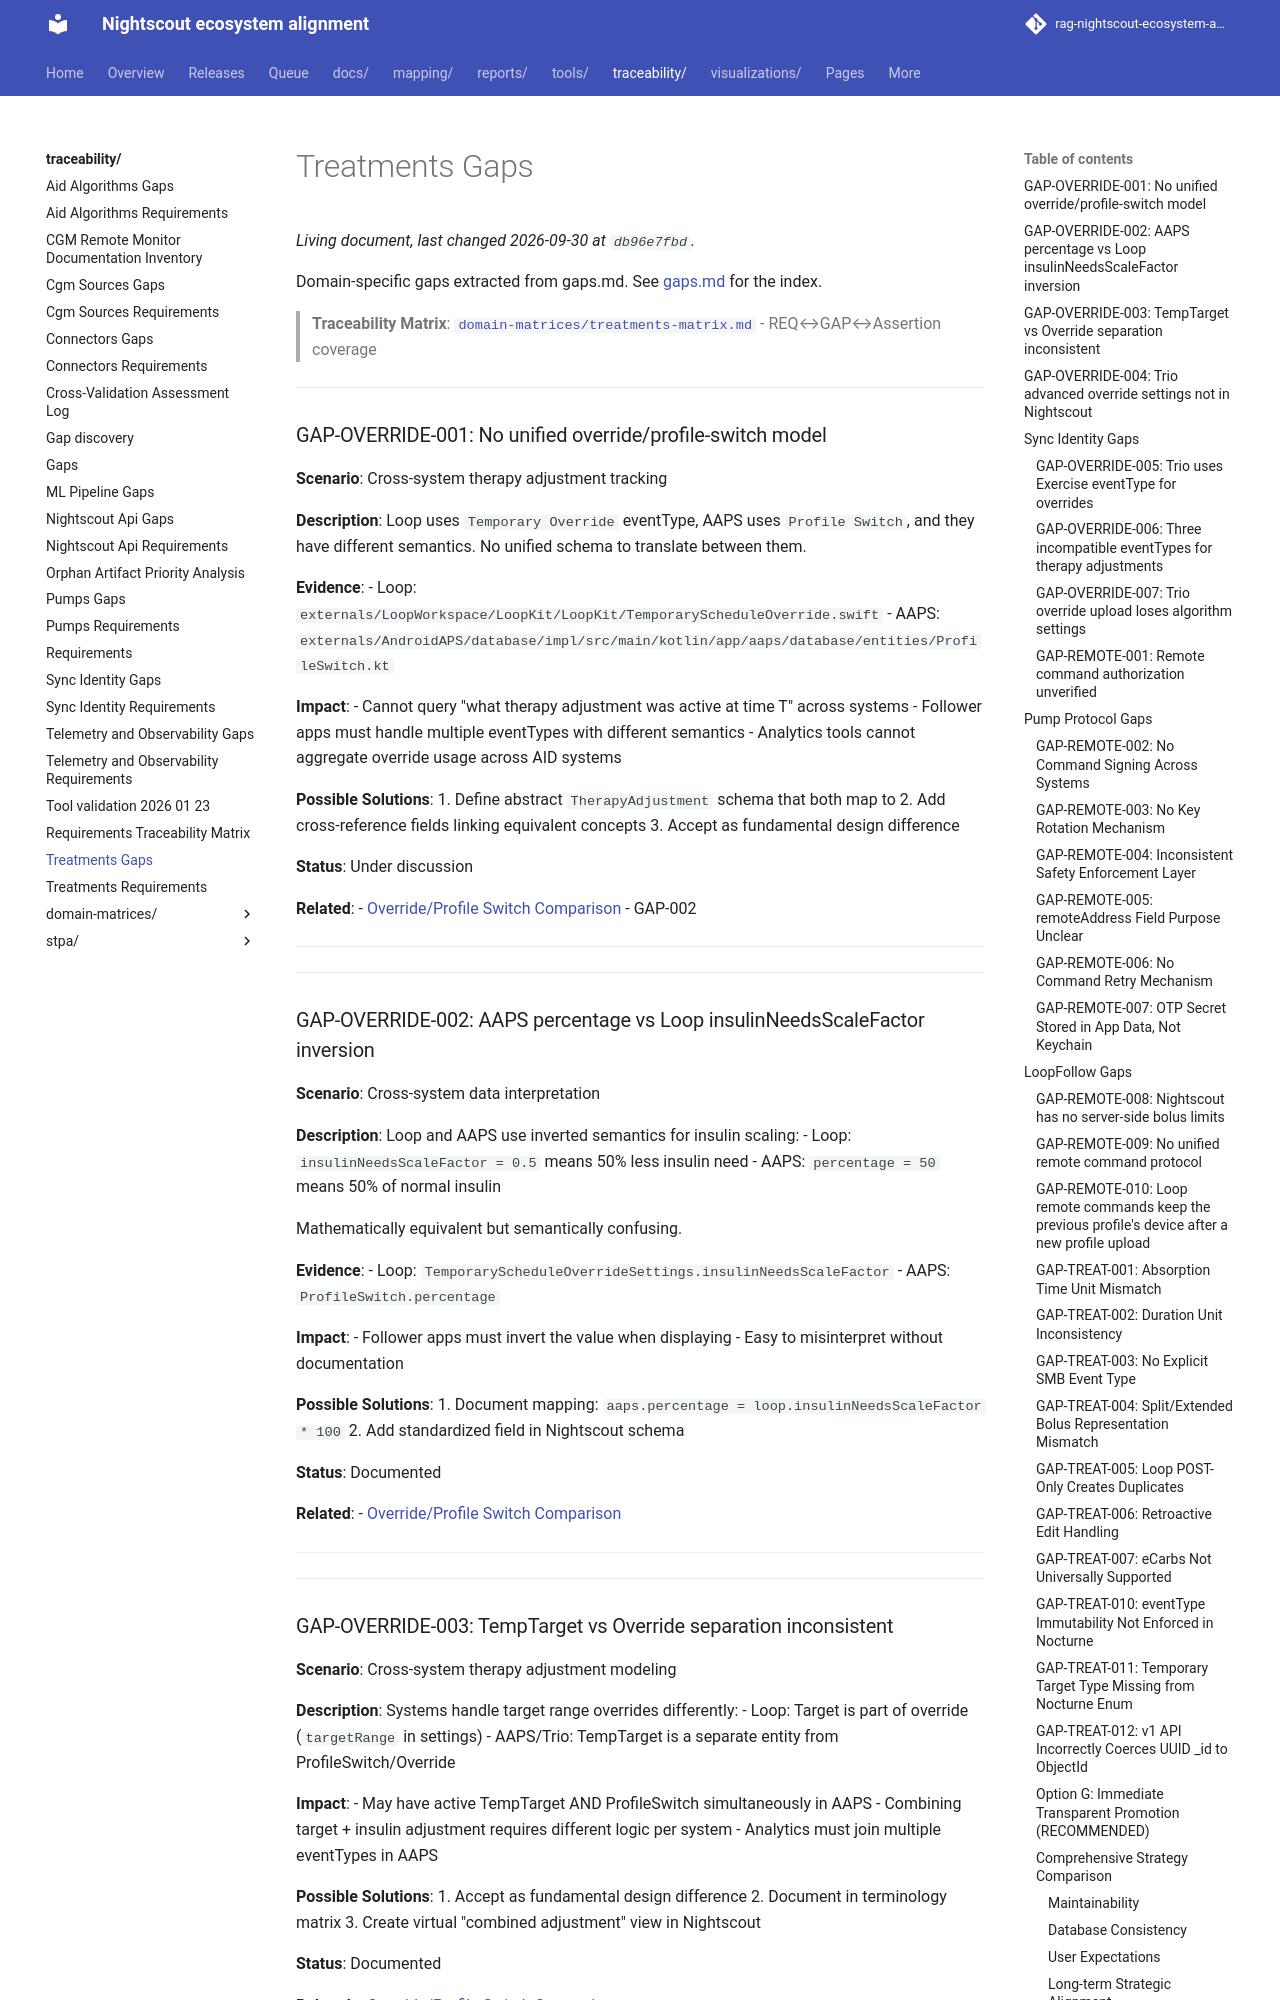

repository: bewest/rag-nightscout-ecosystem-alignment · page: traceability/treatments-gaps.html · generator: mkdocs

# Treatments Gaps

Domain-specific gaps extracted from gaps.md.
See [gaps.md](gaps.md) for the index.

> **Traceability Matrix**: [`domain-matrices/treatments-matrix.md`](domain-matrices/treatments-matrix.md) - REQ↔GAP↔Assertion coverage

---

### GAP-OVERRIDE-001: No unified override/profile-switch model

**Scenario**: Cross-system therapy adjustment tracking

**Description**: Loop uses `Temporary Override` eventType, AAPS uses `Profile Switch`, and they have different semantics. No unified schema to translate between them.

**Evidence**:
- Loop: `externals/LoopWorkspace/LoopKit/LoopKit/TemporaryScheduleOverride.swift`
- AAPS: `externals/AndroidAPS/database/impl/src/main/kotlin/app/aaps/database/entities/ProfileSwitch.kt`

**Impact**:
- Cannot query "what therapy adjustment was active at time T" across systems
- Follower apps must handle multiple eventTypes with different semantics
- Analytics tools cannot aggregate override usage across AID systems

**Possible Solutions**:
1. Define abstract `TherapyAdjustment` schema that both map to
2. Add cross-reference fields linking equivalent concepts
3. Accept as fundamental design difference

**Status**: Under discussion

**Related**:
- [Override/Profile Switch Comparison](../docs/10-domain/override-profile-switch-comparison.md)
- GAP-002

---

---

### GAP-OVERRIDE-002: AAPS percentage vs Loop insulinNeedsScaleFactor inversion

**Scenario**: Cross-system data interpretation

**Description**: Loop and AAPS use inverted semantics for insulin scaling:
- Loop: `insulinNeedsScaleFactor = 0.5` means 50% less insulin need
- AAPS: `percentage = 50` means 50% of normal insulin

Mathematically equivalent but semantically confusing.

**Evidence**:
- Loop: `TemporaryScheduleOverrideSettings.insulinNeedsScaleFactor`
- AAPS: `ProfileSwitch.percentage`

**Impact**:
- Follower apps must invert the value when displaying
- Easy to misinterpret without documentation

**Possible Solutions**:
1. Document mapping: `aaps.percentage = loop.insulinNeedsScaleFactor * 100`
2. Add standardized field in Nightscout schema

**Status**: Documented

**Related**:
- [Override/Profile Switch Comparison](../docs/10-domain/override-profile-switch-comparison.md)

---

---

### GAP-OVERRIDE-003: TempTarget vs Override separation inconsistent

**Scenario**: Cross-system therapy adjustment modeling

**Description**: Systems handle target range overrides differently:
- Loop: Target is part of override (`targetRange` in settings)
- AAPS/Trio: TempTarget is a separate entity from ProfileSwitch/Override

**Impact**:
- May have active TempTarget AND ProfileSwitch simultaneously in AAPS
- Combining target + insulin adjustment requires different logic per system
- Analytics must join multiple eventTypes in AAPS

**Possible Solutions**:
1. Accept as fundamental design difference
2. Document in terminology matrix
3. Create virtual "combined adjustment" view in Nightscout

**Status**: Documented

**Related**:
- [Override/Profile Switch Comparison](../docs/10-domain/override-profile-switch-comparison.md)

---

---
